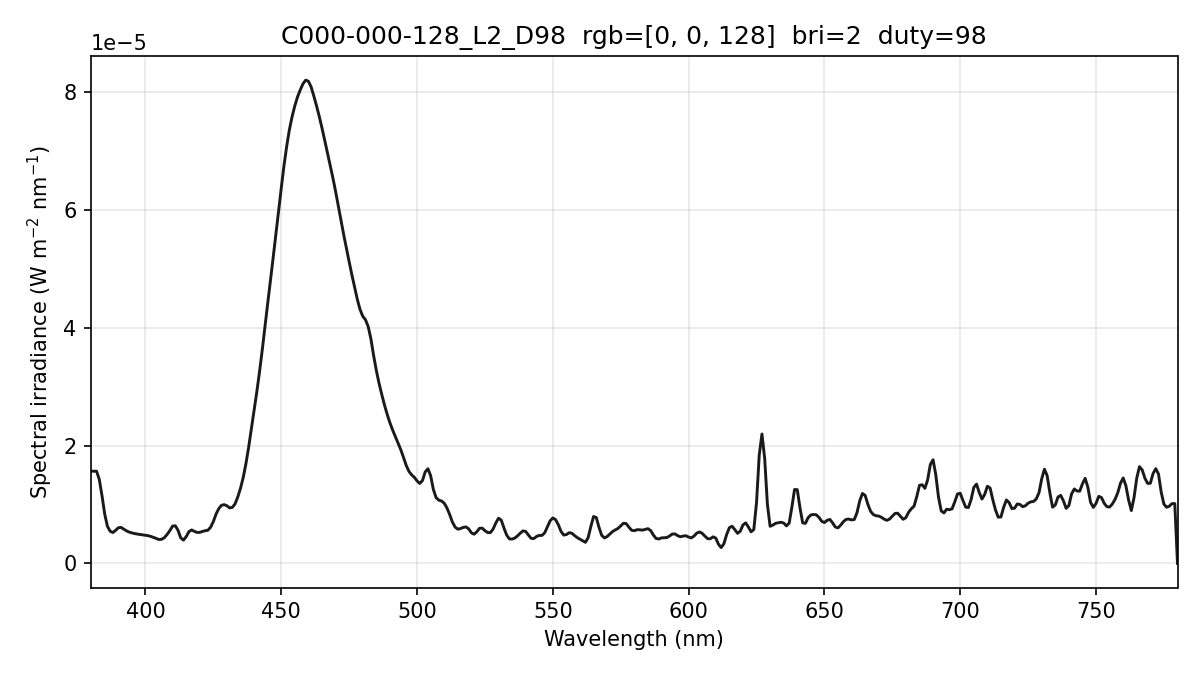

The data file committed next to this chart (first rows):
wavelength_nm, spectral_irradiance_W_m2_nm, spectral_irradiance_std_W_m2_nm, spectral_irradiance_uW_cm2_nm, photon_irradiance_photons_m2_s_nm
380, 1.56518239e-05, 3.61953824e-07, 1.56518239e-03, 2.99413803e+13
381, 1.56518246e-05, 3.61953996e-07, 1.56518246e-03, 3.00201747e+13
382, 1.56518246e-05, 3.61953996e-07, 1.56518246e-03, 3.00989678e+13
383, 1.42586225e-05, 3.37199104e-07, 1.42586225e-03, 2.74915745e+13
384, 1.14980442e-05, 3.81265175e-07, 1.14980442e-03, 2.22268781e+13
385, 8.38006598e-06, 4.42956822e-07, 8.38006598e-04, 1.62416982e+13
386, 6.29788994e-06, 4.04178810e-07, 6.29788994e-04, 1.22378645e+13
387, 5.46586871e-06, 4.30740906e-07, 5.46586871e-04, 1.06486224e+13
388, 5.23494277e-06, 4.69349822e-07, 5.23494277e-04, 1.02250851e+13
389, 5.60511168e-06, 3.91632191e-07, 5.60511168e-04, 1.09763296e+13
390, 6.04664379e-06, 2.74887125e-07, 6.04664379e-04, 1.18714088e+13
391, 6.11597563e-06, 2.31543954e-07, 6.11597563e-04, 1.20383169e+13
392, 5.82569527e-06, 3.03662671e-07, 5.82569527e-04, 1.14962738e+13
393, 5.53136754e-06, 3.07459068e-07, 5.53136754e-04, 1.09433007e+13
394, 5.31563815e-06, 4.09145659e-07, 5.31563815e-04, 1.05432596e+13
395, 5.17954289e-06, 6.45784802e-07, 5.17954289e-04, 1.02993970e+13
396, 5.06839280e-06, 6.07424516e-07, 5.06839280e-04, 1.01038926e+13
397, 4.98218741e-06, 2.92623531e-07, 4.98218741e-04, 9.95712214e+12
398, 4.91562734e-06, 2.07859281e-07, 4.91562734e-04, 9.84884473e+12
399, 4.85796047e-06, 1.63355078e-07, 4.85796047e-04, 9.75776017e+12
400, 4.79798749e-06, 7.56317841e-08, 4.79798749e-04, 9.66145132e+12
401, 4.70463295e-06, 1.50530344e-07, 4.70463295e-04, 9.49715195e+12
402, 4.57732814e-06, 9.73896789e-08, 4.57732814e-04, 9.26320698e+12
403, 4.41238827e-06, 9.38322900e-08, 4.41238827e-04, 8.95162819e+12
404, 4.22699268e-06, 2.47667742e-07, 4.22699268e-04, 8.59678625e+12
405, 4.05021183e-06, 5.46796238e-07, 4.05021183e-04, 8.25764158e+12
406, 4.10196340e-06, 6.83591878e-07, 4.10196340e-04, 8.38380334e+12
407, 4.38781804e-06, 6.31190511e-07, 4.38781804e-04, 8.99013652e+12
408, 4.93277066e-06, 4.85718422e-07, 4.93277066e-04, 1.01315141e+13
409, 5.58192236e-06, 3.67352868e-07, 5.58192236e-04, 1.14929196e+13
410, 6.33527245e-06, 1.99560923e-07, 6.33527245e-04, 1.30759250e+13
411, 6.38564086e-06, 4.24770053e-08, 6.38564086e-04, 1.32120309e+13
412, 5.61518300e-06, 1.42494685e-07, 5.61518300e-04, 1.16462041e+13
413, 4.33416556e-06, 3.75934965e-07, 4.33416556e-04, 9.01112089e+12
414, 3.95398315e-06, 5.12325466e-07, 3.95398315e-04, 8.24059221e+12
415, 4.54234425e-06, 5.40339950e-07, 4.54234425e-04, 9.48967653e+12
416, 5.38726508e-06, 4.99125576e-07, 5.38726508e-04, 1.12819701e+13
417, 5.67979396e-06, 4.64020178e-07, 5.67979396e-04, 1.19231746e+13
418, 5.44702106e-06, 4.36085251e-07, 5.44702106e-04, 1.14619525e+13
419, 5.25948731e-06, 4.08972205e-07, 5.25948731e-04, 1.10938095e+13
420, 5.26786642e-06, 3.79280462e-07, 5.26786642e-04, 1.11380025e+13
421, 5.42541609e-06, 2.80955196e-07, 5.42541609e-04, 1.14984265e+13
422, 5.54745970e-06, 1.13821982e-07, 5.54745970e-04, 1.17850078e+13
423, 5.63399742e-06, 3.54314824e-07, 5.63399742e-04, 1.19972105e+13
424, 6.14322055e-06, 5.46001391e-07, 6.14322055e-04, 1.31124919e+13
425, 7.10318238e-06, 5.31519205e-07, 7.10318238e-04, 1.51972554e+13
426, 8.37245211e-06, 3.81337516e-07, 8.37245211e-04, 1.79550053e+13
427, 9.29728988e-06, 4.11916065e-07, 9.29728988e-04, 1.99851547e+13
428, 9.86549693e-06, 5.61260963e-07, 9.86549693e-04, 2.12562183e+13
429, 9.97267507e-06, 7.09098172e-07, 9.97267507e-04, 2.15373482e+13
430, 9.78169653e-06, 8.31404529e-07, 9.78169653e-04, 2.11741462e+13
431, 9.42179250e-06, 8.65863285e-07, 9.42179250e-04, 2.04425031e+13
432, 9.51284079e-06, 6.35717047e-07, 9.51284079e-04, 2.06879397e+13
433, 1.01071708e-05, 2.76368809e-07, 1.01071708e-03, 2.20313327e+13
434, 1.12814320e-05, 4.56561597e-07, 1.12814320e-03, 2.46477469e+13
435, 1.27526370e-05, 4.10372935e-07, 1.27526370e-03, 2.79262435e+13
436, 1.45799872e-05, 6.92735766e-08, 1.45799872e-03, 3.20012468e+13
437, 1.69327588e-05, 3.98148568e-07, 1.69327588e-03, 3.72505275e+13
438, 1.97198900e-05, 5.21654253e-07, 1.97198900e-03, 4.34812346e+13
439, 2.28679106e-05, 3.86133407e-07, 2.28679106e-03, 5.05375603e+13
... 341 more rows
